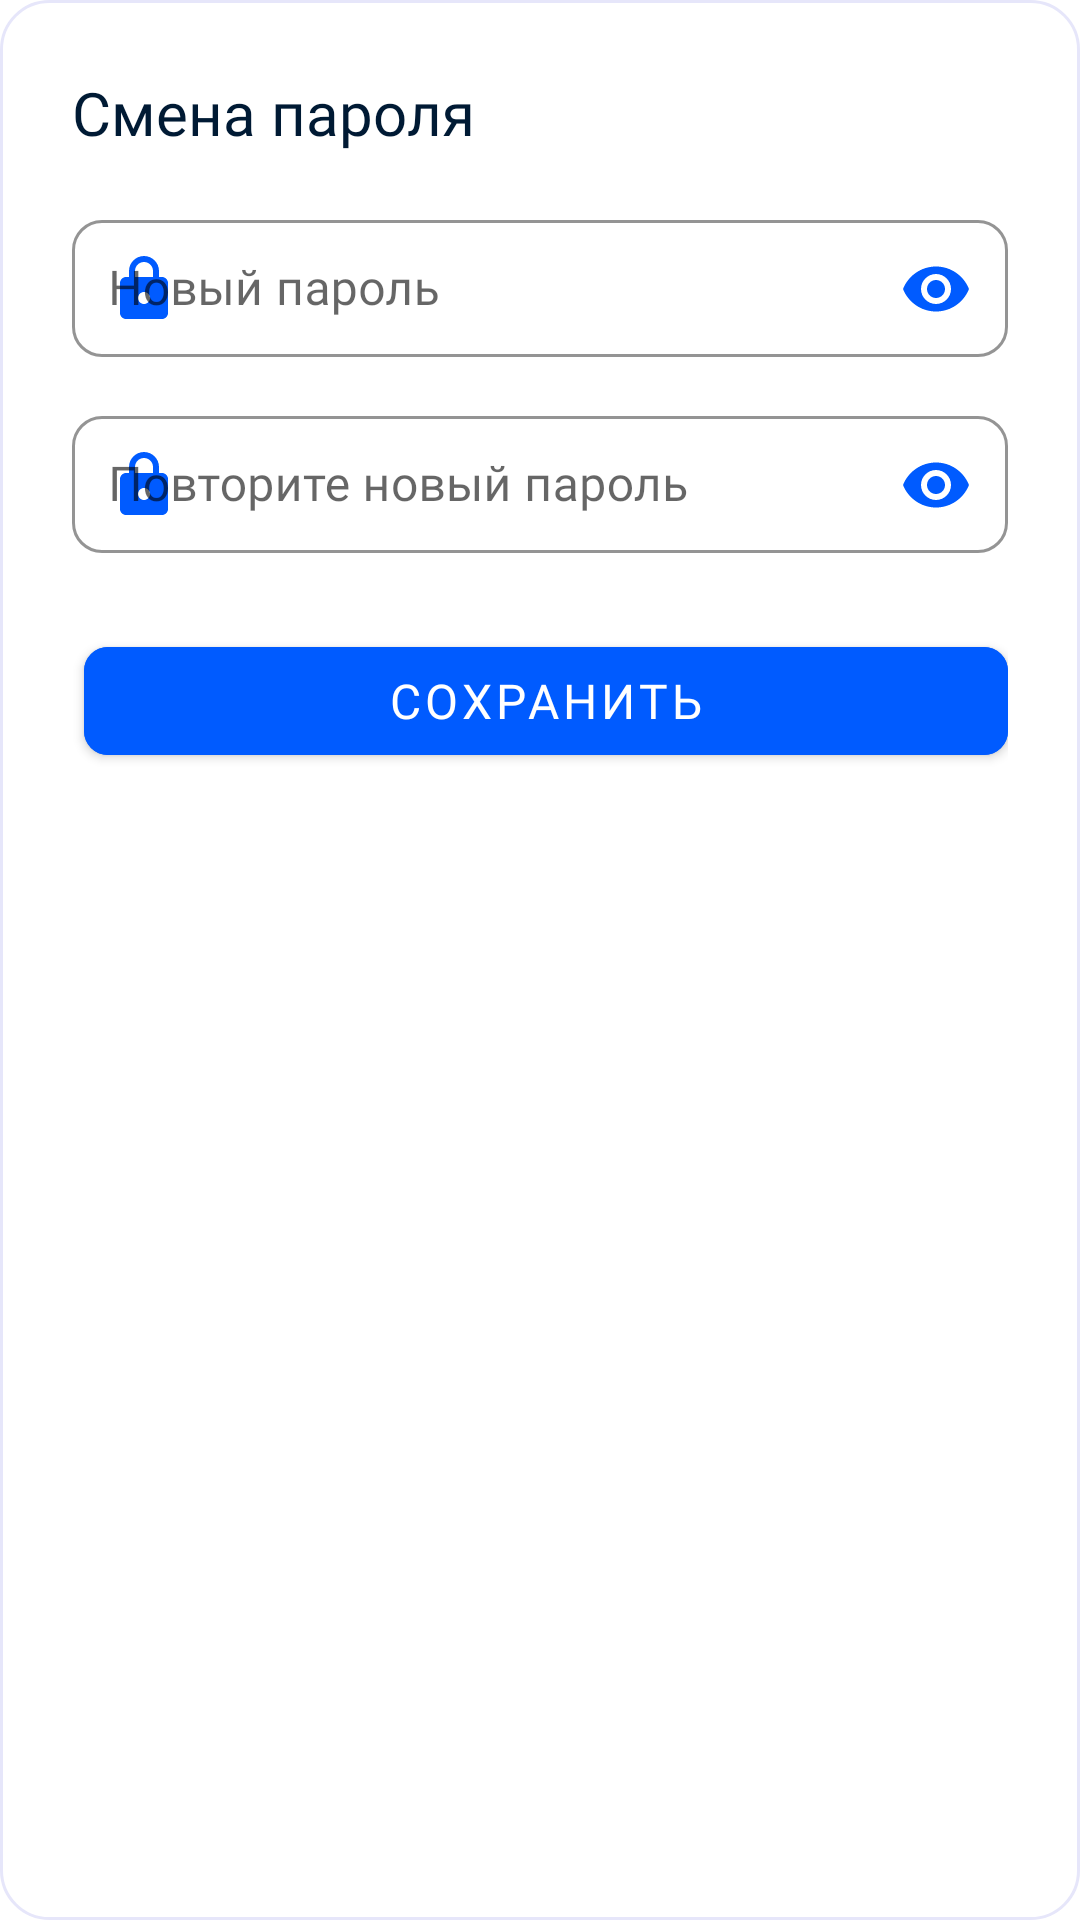

This screen was rendered from an Android layout file. Write that file and the resources it references.
<!-- AndroidManifest.xml: application theme Theme.Ozon -->
<!-- res/layout/change_password_layout.xml -->
<?xml version="1.0" encoding="utf-8"?>
<LinearLayout xmlns:android="http://schemas.android.com/apk/res/android"
    xmlns:app="http://schemas.android.com/apk/res-auto"
    android:layout_width="match_parent"
    android:layout_height="wrap_content"
    android:orientation="vertical"
    android:padding="24dp"
    android:background="@drawable/bg_rounded_dialog">

    
    <TextView
        android:id="@+id/title"
        android:layout_width="match_parent"
        android:layout_height="wrap_content"
        android:text="Смена пароля"
        android:textColor="#001A34"
        android:textSize="20sp"
        android:fontFamily="@font/montserratbold"
    android:layout_marginBottom="16dp"/>

    
    <com.google.android.material.textfield.TextInputLayout
        android:id="@+id/newPasswordLayout"
        android:layout_width="match_parent"
        android:layout_height="wrap_content"
        android:layout_marginBottom="12dp"
    app:boxBackgroundMode="outline"
    app:boxStrokeColor="#005BFF"
    app:hintTextColor="#005BFF"
    app:startIconDrawable="@drawable/ic_lock"
    app:startIconTint="#005BFF"
        style="@style/CustomTextInputLayout"
    app:passwordToggleEnabled="true"
    app:passwordToggleDrawable="@drawable/ic_visibility"
    app:passwordToggleTint="#005BFF">

    <com.google.android.material.textfield.TextInputEditText
        android:id="@+id/newPasswordField"
        android:layout_width="match_parent"
        style="@style/CustomTextInputEditText"
        android:layout_height="wrap_content"
        android:hint="Новый пароль"
        android:inputType="textPassword"
        android:imeOptions="actionNext"
    android:textColor="#001A34"
    android:textSize="16sp"
    android:fontFamily="@font/montserratregular"/>
</com.google.android.material.textfield.TextInputLayout>

    
<com.google.android.material.textfield.TextInputLayout
android:id="@+id/confirmPasswordLayout"
android:layout_width="match_parent"
android:layout_height="wrap_content"
android:layout_marginBottom="16dp"
    style="@style/CustomTextInputLayout"
app:boxBackgroundMode="outline"
    app:boxStrokeColor="#005BFF"
    app:hintTextColor="#005BFF"
    app:startIconDrawable="@drawable/ic_lock"
    app:startIconTint="#005BFF"
    app:passwordToggleEnabled="true"
    app:passwordToggleDrawable="@drawable/ic_visibility"
    app:passwordToggleTint="#005BFF">

<com.google.android.material.textfield.TextInputEditText
android:id="@+id/confirmPasswordField"
android:layout_width="match_parent"
android:layout_height="wrap_content"
    style="@style/CustomTextInputEditText"
    android:hint="Повторите новый пароль"
android:inputType="textPassword"
android:imeOptions="actionDone"
    android:textColor="#001A34"
    android:textSize="16sp"
    android:fontFamily="@font/montserratregular"/>
    </com.google.android.material.textfield.TextInputLayout>

    
<LinearLayout
android:layout_width="match_parent"
android:layout_height="wrap_content"
android:orientation="horizontal"
android:layout_marginTop="8dp">


<com.google.android.material.button.MaterialButton
    android:id="@+id/savePasswordButton"
    android:layout_width="0dp"
    android:layout_height="48dp"
    android:layout_weight="1"
    android:layout_marginStart="4dp"
    android:text="Сохранить"
    android:textColor="#FFFFFF"
    android:backgroundTint="#005BFF"
    android:textSize="16sp"
    android:fontFamily="@font/montserratsemibold"
    app:cornerRadius="8dp"/>
</LinearLayout>
    </LinearLayout>
<!-- resources referenced by this layout -->
<resources>
  <!-- drawable bg_rounded_dialog (drawable) -->
  <shape xmlns:android="http://schemas.android.com/apk/res/android"
      android:shape="rectangle">
      <corners android:radius="16dp"/>
      <solid android:color="@android:color/white"/>
      <stroke
          android:width="1dp"
          android:color="#E6E6FA"/>
  </shape>
  <!-- drawable ic_lock (drawable) -->
  <?xml version="1.0" encoding="utf-8"?>
  <vector xmlns:android="http://schemas.android.com/apk/res/android"
      android:width="24dp"
      android:height="24dp"
      android:viewportWidth="24"
      android:viewportHeight="24">
      <path
          android:fillColor="#42A5F5"
          android:pathData="M18,8h-1V6c0,-2.76 -2.24,-5 -5,-5S7,3.24 7,6v2H6c-1.1,0 -2,0.9 -2,2v10c0,1.1 0.9,2 2,2h12c1.1,0 2,-0.9 2,-2V10c0,-1.1 -0.9,-2 -2,-2zM12,17c-1.1,0 -2,-0.9 -2,-2s0.9,-2 2,-2 2,0.9 2,2 -0.9,2 -2,2zM9,8V6c0,-1.65 1.35,-3 3,-3s3,1.35 3,3v2H9z" />
  </vector>
  <!-- drawable ic_visibility (drawable) -->
  <vector xmlns:android="http://schemas.android.com/apk/res/android"
      android:width="24dp"
      android:height="24dp"
      android:viewportWidth="24"
      android:viewportHeight="24"
      android:tint="#005BFF">
      <path
          android:fillColor="@android:color/white"
          android:pathData="M12,4.5C7,4.5 2.73,7.61 1,12c1.73,4.39 6,7.5 11,7.5s9.27,-3.11 11,-7.5c-1.73,-4.39 -6,-7.5 -11,-7.5zM12,17c-2.76,0 -5,-2.24 -5,-5s2.24,-5 5,-5 5,2.24 5,5 -2.24,5 -5,5zM12,9c-1.66,0 -3,1.34 -3,3s1.34,3 3,3 3,-1.34 3,-3 -1.34,-3 -3,-3z"/>
  </vector>
  <style name="CustomTextInputEditText">
              
              <item name="android:textColor">#37474F</item>
              
              <item name="android:textSize">16sp</item>
              
              <item name="android:fontFamily">@font/montserratregular</item>
              
              <item name="android:padding">12dp</item>
              
              <item name="android:background">@null</item>
          </style>
  <style name="CustomTextInputLayout" parent="Widget.MaterialComponents.TextInputLayout.OutlinedBox">
              
              <item name="boxStrokeColor">#42A5F5</item>
              
              <item name="boxCornerRadiusTopStart">10dp</item>
              <item name="boxCornerRadiusTopEnd">10dp</item>
              <item name="boxCornerRadiusBottomStart">10dp</item>
              <item name="boxCornerRadiusBottomEnd">10dp</item>
              
              <item name="hintTextColor">#90A4AE</item>
              
          </style>
  <style name="Theme.Ozon" parent="Theme.MaterialComponents.Light.NoActionBar" />
</resources>
